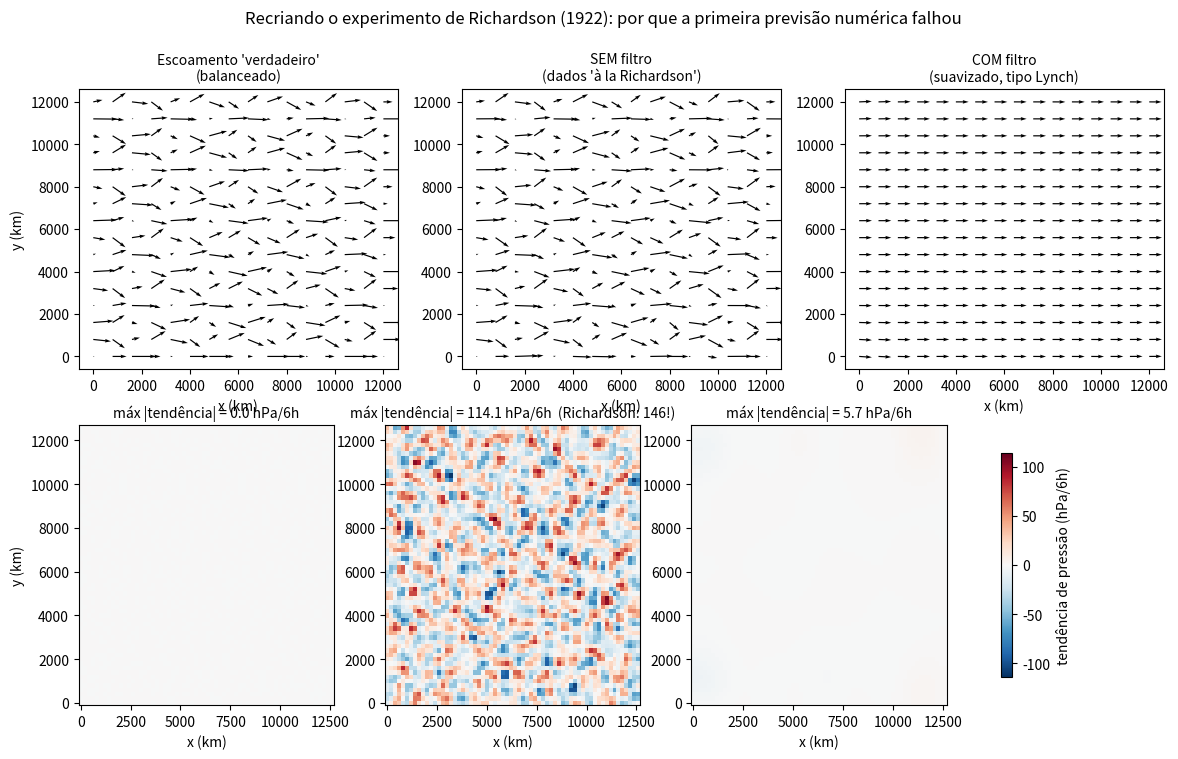

Source code (Python):
"""
notebooks/lab00_richardson_1922.py -- MET-348-3, Aula prática 01
======================================================================
Recriando (em espírito) o experimento de L. F. Richardson (1922): a
primeira tentativa científica de integrar numericamente as equações da
atmosfera -- e por que ela falhou de forma catastrófica (tendência de
pressão prevista: 146 hPa em 6h, quando o valor real observado foi de
apenas ~1 hPa).

A causa raiz (explicada décadas depois por Peter Lynch, citado na aula
histórica): os dados de vento disponíveis a Richardson, estimados à mão a
partir de observações esparsas, tinham uma pequena componente divergente
espúria (erro de análise/diferenciação). Como a tendência de pressão vem
da DIVERGÊNCIA do vento (equação da continuidade), um erro pequeno no
vento produz um erro ENORME na tendência de pressão -- ondas de
gravidade/som não-filtradas "explodem" no cálculo.

Este notebook reproduz esse mecanismo, na mesma grade que Richardson usou
(~200 km), e mostra a solução: um "filtro" (aqui, suavização espacial do
campo de vento -- o mesmo espírito da inicialização por modos normais de
Lynch, que retira a componente de onda de gravidade não-balanceada antes
de integrar) traz a tendência de volta a valores realistas.

Rode como script ou copie para um notebook Jupyter/Colab.
"""
import numpy as np
import matplotlib.pyplot as plt
from scipy.ndimage import gaussian_filter

# ---- grade: a mesma resolução do experimento original de Richardson -----
nx, ny = 64, 64
dx = dy = 200e3  # 200 km, como no experimento de 1922
x = np.arange(nx) * dx
y = np.arange(ny) * dy
X, Y = np.meshgrid(x, y)


def divergence(u, v, dx, dy):
    return np.gradient(u, dx, axis=1) + np.gradient(v, dy, axis=0)


def pressure_tendency_hPa_per_6h(div, ps=1000.0):
    """Tendência de pressão de superfície, proxy simplificado da equação
    da continuidade integrada na coluna (dp/dt ~ -ps * divergência),
    escalada para hPa por 6 horas -- suficiente para reproduzir a ORDEM
    DE GRANDEZA do erro de Richardson, não os detalhes de sua análise
    multi-camada."""
    return -ps * div * 3600 * 6


# ---- escoamento sinótico "verdadeiro": suave e balanceado (não-divergente) ----
U0 = 8.0
k = 2 * np.pi / 3000e3   # comprimento de onda sinótico ~3000 km
l = 2 * np.pi / 2500e3
amp_psi = 3.0e6
psi_true = -U0 * Y + amp_psi * np.cos(k * X) * np.sin(l * Y)
u_true = -np.gradient(psi_true, dy, axis=0)
v_true = np.gradient(psi_true, dx, axis=1)

# ---- "dados de Richardson": o mesmo escoamento + um pequeno erro divergente ----
# (representa o erro de estimar/diferenciar à mão um campo de vento a
# partir de observações esparsas -- um erro médio de menos de 1 m/s basta)
rng = np.random.default_rng(0)
chi_noise = gaussian_filter(rng.normal(size=(ny, nx)), sigma=1.0)
chi = 3e5 * chi_noise
u_chi = np.gradient(chi, dx, axis=1)
v_chi = np.gradient(chi, dy, axis=0)
u_noisy, v_noisy = u_true + u_chi, v_true + v_chi
print(f"Erro médio no vento introduzido: {np.mean(np.sqrt(u_chi**2+v_chi**2)):.2f} m/s "
      f"(máximo: {np.max(np.sqrt(u_chi**2+v_chi**2)):.2f} m/s)")

# ---- "com filtro": suaviza o campo de vento antes de calcular a tendência ----
sigma_filter = 7
u_filtered = gaussian_filter(u_noisy, sigma=sigma_filter)
v_filtered = gaussian_filter(v_noisy, sigma=sigma_filter)

tend_true = pressure_tendency_hPa_per_6h(divergence(u_true, v_true, dx, dy))
tend_noisy = pressure_tendency_hPa_per_6h(divergence(u_noisy, v_noisy, dx, dy))
tend_filtered = pressure_tendency_hPa_per_6h(divergence(u_filtered, v_filtered, dx, dy))

print(f"\nTendência de pressão implícita (equação da continuidade):")
print(f"  verdade (balanceada):        max|.| = {np.abs(tend_true).max():7.2f} hPa/6h")
print(f"  SEM filtro (tipo Richardson): max|.| = {np.abs(tend_noisy).max():7.2f} hPa/6h")
print(f"  COM filtro (suavizado):       max|.| = {np.abs(tend_filtered).max():7.2f} hPa/6h")
print(f"\n  (para comparação: o valor real relatado por Richardson foi de 146 hPa/6h;")
print(f"   o valor observado de verdade naquele dia foi de apenas ~1 hPa/6h)")

# ---- Figura -----------------------------------------------------------------
fig, axes = plt.subplots(2, 3, figsize=(14, 8))
vmax_wind = max(np.abs(u_noisy).max(), np.abs(u_true).max())
for ax, u, v, title in zip(axes[0], [u_true, u_noisy, u_filtered], [v_true, v_noisy, v_filtered],
                            ["Escoamento 'verdadeiro'\n(balanceado)",
                             "SEM filtro\n(dados 'à la Richardson')",
                             "COM filtro\n(suavizado, tipo Lynch)"]):
    skip = 4
    ax.quiver(X[::skip, ::skip] / 1e3, Y[::skip, ::skip] / 1e3,
              u[::skip, ::skip], v[::skip, ::skip], scale=200)
    ax.set_title(title, fontsize=10)
    ax.set_xlabel("x (km)")
axes[0, 0].set_ylabel("y (km)")

vmax_tend = max(np.abs(tend_noisy).max(), 1.0)
for ax, tend, title in zip(axes[1], [tend_true, tend_noisy, tend_filtered],
                            [f"máx |tendência| = {np.abs(tend_true).max():.1f} hPa/6h",
                             f"máx |tendência| = {np.abs(tend_noisy).max():.1f} hPa/6h  (Richardson: 146!)",
                             f"máx |tendência| = {np.abs(tend_filtered).max():.1f} hPa/6h"]):
    im = ax.pcolormesh(X / 1e3, Y / 1e3, tend, cmap="RdBu_r", vmin=-vmax_tend, vmax=vmax_tend, shading="auto")
    ax.set_title(title, fontsize=10)
    ax.set_xlabel("x (km)")
axes[1, 0].set_ylabel("y (km)")
fig.colorbar(im, ax=axes[1, :].tolist(), label="tendência de pressão (hPa/6h)", shrink=0.8)

fig.suptitle("Recriando o experimento de Richardson (1922): por que a primeira previsão numérica falhou")
fig.savefig("lab00_richardson_1922.png", dpi=120, bbox_inches="tight")
print("\nFigura salva: lab00_richardson_1922.png")
